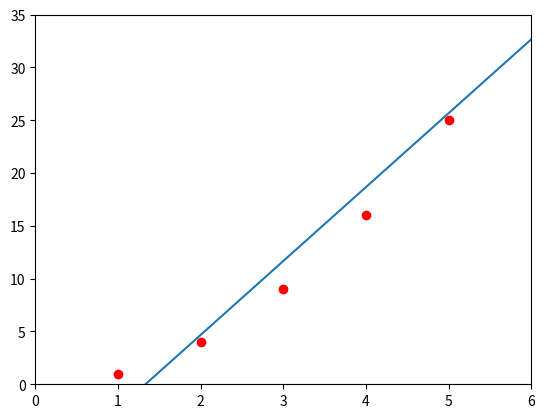

Reproduce this figure in Python.
# Import the required libraries
import matplotlib.pyplot as plt #import matplotlib.pyplot as plt: This line imports the matplotlib.pyplot module and gives it the alias plt. This module provides a MATLAB-like plotting framework in Python.
import numpy as np #import numpy as np: This line imports the numpy library and gives it the alias np. Numpy is used for numerical operations and is often employed in conjunction with Matplotlib.

# Define the x and y coordinates for the points to be plotted
x = [1, 2, 3, 4, 5, 6]
y = [1, 4, 9, 16, 25, 36]

# Plot the points using red circles ('ro')
plt.plot(x, y, 'ro')

# Set the axis limits for the plot (xmin, xmax, ymin, ymax)
plt.axis([0, 6, 0, 35])

# regression line
plt.plot(np.unique(x), np.poly1d(np.polyfit(x, y, 1))(np.unique(x)))

# Display the plot in a new figure window
plt.show()

